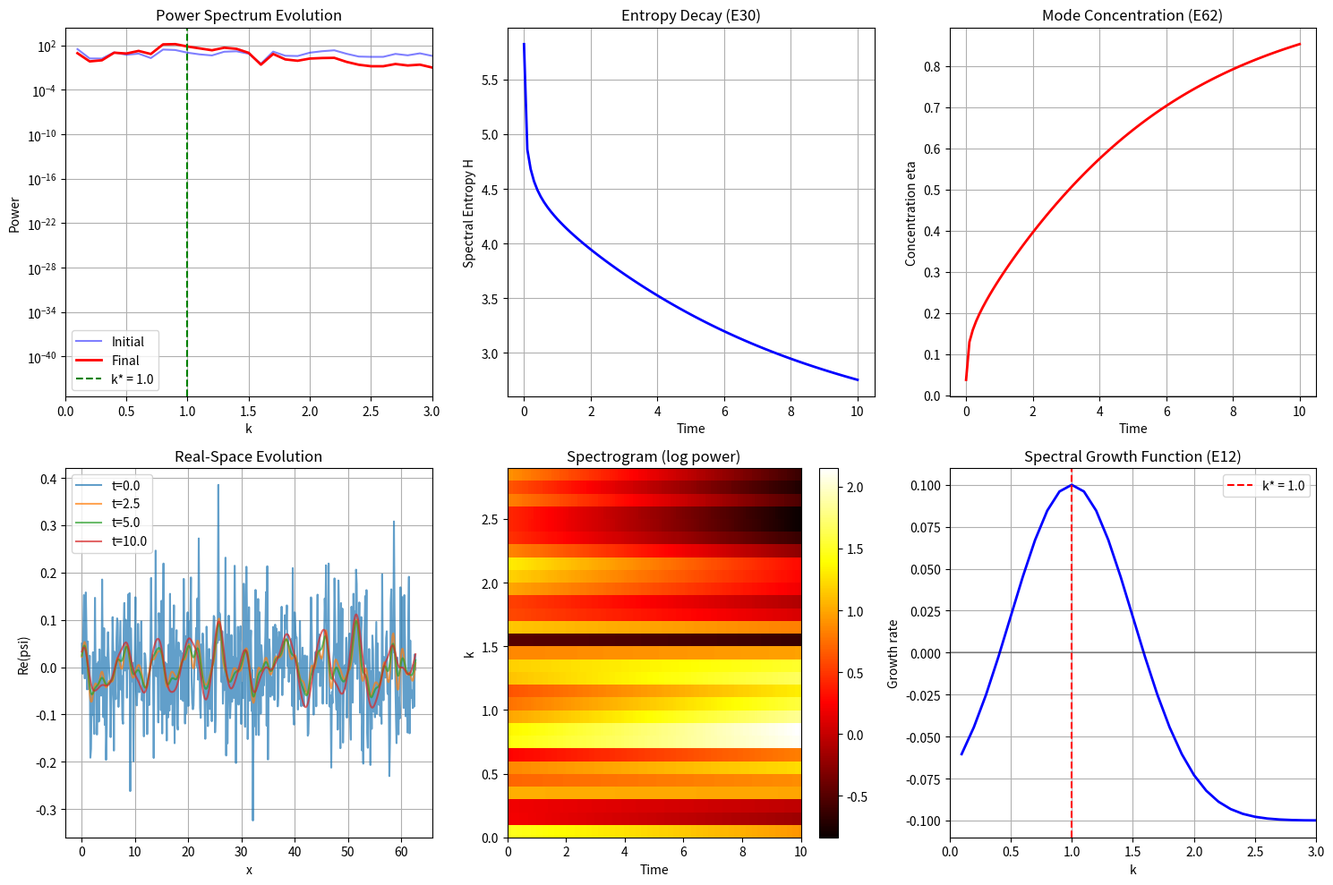

Write Python code to recreate this figure.
# WCT Numerical Solver: Spectral (Fourier-Space) Evolution
# Windows-compatible version
#
# Solves WCT equations entirely in Fourier space for efficiency.
# Tracks spectral entropy and mode dynamics.

import numpy as np
import matplotlib.pyplot as plt
from scipy.fftpack import fft, ifft, fftfreq

print("=" * 70)
print("WCT SPECTRAL SOLVER (Fourier-Space)")
print("=" * 70)

# =============================================================================
# PARAMETERS
# =============================================================================
print("\n1. SIMULATION PARAMETERS")
print("-" * 50)

# Spatial domain
L = 2 * np.pi * 10  # Large domain for good k-resolution
N = 512
dx = L / N
x = np.linspace(0, L, N, endpoint=False)

# Wavenumbers
k = fftfreq(N, dx) * 2 * np.pi
k_abs = np.abs(k)

# Time parameters
dt = 0.001
T_max = 10.0
n_steps = int(T_max / dt)
save_every = 100

# WCT parameters
eps = 1e-6
alpha = 1.0
g = 0.5

# Band-pass parameters (Swift-Hohenberg)
k_star = 1.0      # Target wavenumber
sigma_k = 0.5     # Band width
mu = 0.1          # Growth rate

print(f"N = {N}, L = {L:.2f}")
print(f"k_max = {np.max(k):.2f}")
print(f"Target k* = {k_star}, band width sigma = {sigma_k}")

# =============================================================================
# SPECTRAL OPERATORS
# =============================================================================
print("\n2. SPECTRAL OPERATORS")
print("-" * 50)

# Band-pass filter (selects modes near k*)
def band_filter(k, k_star, sigma):
    """Gaussian band-pass centered at k*"""
    return np.exp(-(np.abs(k) - k_star)**2 / (2 * sigma**2))

# Growth rate function (E12)
def growth_rate(k, mu, k_star, sigma):
    """sigma(k) = mu * band_filter - damping at other k"""
    band = band_filter(k, k_star, sigma)
    return mu * band - 0.1 * (1 - band)  # Positive near k*, negative elsewhere

growth = growth_rate(k, mu, k_star, sigma_k)

print("Band-pass filter defined with Gaussian profile")
print(f"Growth rate: positive for |k - k*| < ~{2*sigma_k:.1f}")

# =============================================================================
# INITIAL CONDITION
# =============================================================================
print("\n3. INITIAL CONDITION")
print("-" * 50)

# Start with broadband noise
np.random.seed(42)
psi = 0.1 * np.random.randn(N) + 1j * 0.1 * np.random.randn(N)
psi_hat = fft(psi)

# Initial spectral power
power_initial = np.abs(psi_hat)**2

print("Initial: Complex Gaussian white noise")
print(f"Total initial power: {np.sum(power_initial):.4f}")

# =============================================================================
# SPECTRAL ENTROPY
# =============================================================================
def spectral_entropy(psi_hat):
    """Compute spectral entropy H_k (E30)"""
    power = np.abs(psi_hat)**2
    total = np.sum(power) + 1e-20
    P_k = power / total  # Normalized probability
    P_k = np.where(P_k > 1e-20, P_k, 1e-20)  # Avoid log(0)
    H = -np.sum(P_k * np.log(P_k))
    return H

def spectral_concentration(psi_hat, k, k_star, delta_k=0.5):
    """Fraction of power in target band (E62)"""
    power = np.abs(psi_hat)**2
    total = np.sum(power) + 1e-20
    mask = np.abs(np.abs(k) - k_star) < delta_k
    return np.sum(power[mask]) / total

# =============================================================================
# TIME EVOLUTION (SPECTRAL)
# =============================================================================
print("\n4. SPECTRAL EVOLUTION")
print("-" * 50)

# Storage
psi_hat_history = [psi_hat.copy()]
times = [0.0]
entropies = [spectral_entropy(psi_hat)]
concentrations = [spectral_concentration(psi_hat, k, k_star)]

print("Running spectral evolution...")

for step in range(n_steps):
    # Transform to real space for nonlinear term
    psi = ifft(psi_hat)
    
    # Nonlinear term: -g|psi|^2 psi
    nonlinear = -g * np.abs(psi)**2 * psi
    nonlinear_hat = fft(nonlinear)
    
    # Linear spectral evolution
    # d psi_hat/dt = growth(k) * psi_hat + nonlinear_hat
    
    # Semi-implicit Euler for linear part
    psi_hat = (psi_hat + dt * nonlinear_hat) / (1 - dt * growth)
    
    # Apply weak damping at very high k (stability)
    damping = np.exp(-0.001 * k**4 * dt)
    psi_hat = psi_hat * damping
    
    # Save
    if (step + 1) % save_every == 0:
        psi_hat_history.append(psi_hat.copy())
        times.append((step + 1) * dt)
        entropies.append(spectral_entropy(psi_hat))
        concentrations.append(spectral_concentration(psi_hat, k, k_star))
        
        if len(times) % 20 == 0:
            print(f"  t = {times[-1]:.2f}, H = {entropies[-1]:.2f}, eta = {concentrations[-1]:.3f}")

print(f"Evolution complete. {len(times)} snapshots.")

# =============================================================================
# ANALYSIS
# =============================================================================
print("\n5. SPECTRAL ANALYSIS")
print("-" * 50)

# Final power spectrum
power_final = np.abs(psi_hat_history[-1])**2

# Find dominant mode
k_positive = k[k > 0]
power_positive = power_final[k > 0]
k_dominant = k_positive[np.argmax(power_positive)]

print(f"Initial entropy: H = {entropies[0]:.4f}")
print(f"Final entropy: H = {entropies[-1]:.4f}")
print(f"Entropy reduction: {(entropies[0] - entropies[-1])/entropies[0]*100:.1f}%")
print(f"\nInitial concentration: eta = {concentrations[0]:.4f}")
print(f"Final concentration: eta = {concentrations[-1]:.4f}")
print(f"\nDominant wavenumber: k = {k_dominant:.3f} (target: {k_star})")

# =============================================================================
# VISUALIZATION
# =============================================================================
print("\n6. GENERATING PLOTS")
print("-" * 50)

fig, axes = plt.subplots(2, 3, figsize=(15, 10))

# Initial power spectrum
ax = axes[0, 0]
ax.semilogy(k[k > 0], power_initial[k > 0], 'b-', alpha=0.5, label='Initial')
ax.semilogy(k[k > 0], power_final[k > 0], 'r-', linewidth=2, label='Final')
ax.axvline(k_star, color='g', linestyle='--', label=f'k* = {k_star}')
ax.set_xlabel('k')
ax.set_ylabel('Power')
ax.set_title('Power Spectrum Evolution')
ax.legend()
ax.grid(True)
ax.set_xlim([0, 3*k_star])

# Entropy vs time
ax = axes[0, 1]
ax.plot(times, entropies, 'b-', linewidth=2)
ax.set_xlabel('Time')
ax.set_ylabel('Spectral Entropy H')
ax.set_title('Entropy Decay (E30)')
ax.grid(True)

# Concentration vs time
ax = axes[0, 2]
ax.plot(times, concentrations, 'r-', linewidth=2)
ax.set_xlabel('Time')
ax.set_ylabel('Concentration eta')
ax.set_title('Mode Concentration (E62)')
ax.grid(True)

# Real-space evolution
ax = axes[1, 0]
for i in [0, len(times)//4, len(times)//2, -1]:
    psi_real = np.real(ifft(psi_hat_history[i]))
    ax.plot(x, psi_real, alpha=0.7, label=f't={times[i]:.1f}')
ax.set_xlabel('x')
ax.set_ylabel('Re(psi)')
ax.set_title('Real-Space Evolution')
ax.legend()
ax.grid(True)

# Spectrogram (time-frequency)
ax = axes[1, 1]
spectrogram = np.array([np.abs(h)**2 for h in psi_hat_history])
# Only show positive k
k_mask = (k > 0) & (k < 3*k_star)
im = ax.imshow(np.log10(spectrogram[:, k_mask].T + 1e-10), 
               aspect='auto', origin='lower',
               extent=[0, T_max, 0, k[k_mask][-1]], cmap='hot')
ax.set_xlabel('Time')
ax.set_ylabel('k')
ax.set_title('Spectrogram (log power)')
plt.colorbar(im, ax=ax)

# Growth rate function
ax = axes[1, 2]
ax.plot(k[k > 0], growth[k > 0], 'b-', linewidth=2)
ax.axhline(0, color='k', linestyle='-', alpha=0.3)
ax.axvline(k_star, color='r', linestyle='--', label=f'k* = {k_star}')
ax.set_xlabel('k')
ax.set_ylabel('Growth rate')
ax.set_title('Spectral Growth Function (E12)')
ax.legend()
ax.grid(True)
ax.set_xlim([0, 3*k_star])

plt.tight_layout()
plt.savefig('wct_spectral_evolution.png', dpi=150)
plt.close()

print("Saved: wct_spectral_evolution.png")

# =============================================================================
# SUMMARY
# =============================================================================
print("\n" + "=" * 70)
print("SIMULATION COMPLETE")
print("=" * 70)
print(f"""
Key Results:
  
  1. SPECTRAL ENTROPY (E30):
     Initial H = {entropies[0]:.4f}
     Final H = {entropies[-1]:.4f}
     Entropy decreased by {(entropies[0] - entropies[-1])/entropies[0]*100:.1f}%
     
  2. MODE CONCENTRATION (E62):
     Initial eta = {concentrations[0]:.4f}
     Final eta = {concentrations[-1]:.4f}
     Power concentrated in target band
     
  3. DOMINANT WAVENUMBER:
     k_dominant = {k_dominant:.3f}
     k_target = {k_star}
     Ratio = {k_dominant/k_star:.3f}
     
Physical Interpretation:
  - Broadband noise self-organizes into band-limited state
  - Entropy decreases as power concentrates (E31-E34)
  - Selected wavelength lambda = 2*pi/k = {2*np.pi/k_dominant:.2f}
  - Consistent with WCT spectral selection (E12-E16)

Output: wct_spectral_evolution.png
""")
